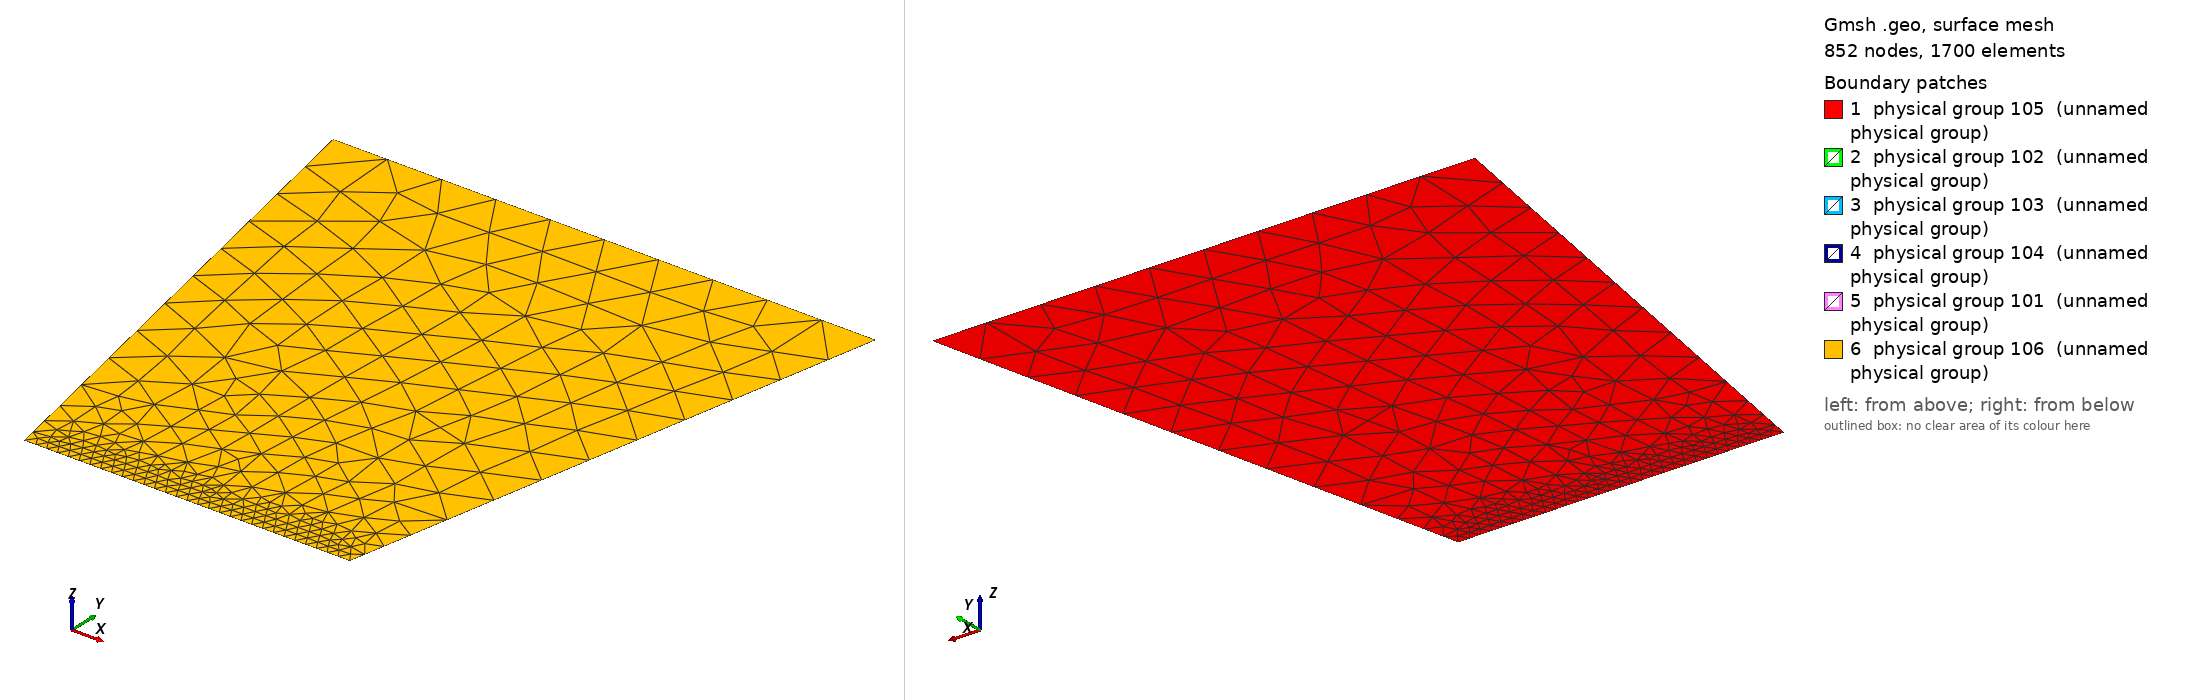

Gmsh geometry script, surface-meshed: 852 nodes, 1700 surface elements. Boundary patches (legend numbers): 1 physical group 105 (unnamed physical group), 2 physical group 102 (unnamed physical group), 3 physical group 103 (unnamed physical group), 4 physical group 104 (unnamed physical group), 5 physical group 101 (unnamed physical group), 6 physical group 106 (unnamed physical group). Left view from above one corner, right view from below the opposite corner. Legend entries are the model's physical surfaces. The drawing asked Gmsh for element sizes between 1% and 20% of the model's largest extent; the script's own settings can give other sizes.

=== PlanMesh.geo (drawn) ===
lc = 500.0;
Point(1)={1000.0,0.0,0.0,lc};
Point(2)={0.0,5000.0,0.0,lc};
Point(3)={5000.0,5000.0,0.0,lc};
Point(4)={4000.0,0.0,0.0,lc};

Line(1) = {1,2};
Line(2) = {2,3};
Line(3) = {3,4};
Line(4) = {4,1};

Physical Line(101) = {1};
Physical Line(102) = {2};
Physical Line(103) = {3};
Physical Line(104) = {4};

Line Loop(105) = {1,2,3,4};

Plane Surface(106) = {105};
Physical Surface(105)= {106};

Field[1] = Attractor;
Field[1].NNodesByEdge = 10;
Field[1].EdgesList = {4};

Field[2] = Threshold;
Field[2].IField = 1;
Field[2].LcMin = 100.0;
Field[2].LcMax = 500.0;
Field[2].DistMin = 250.0;
Field[2].DistMax = 1000.0;
Background Field = 2;
Mesh.CharacteristicLengthExtendFromBoundary = 0;//+

out[]=Extrude {0, 0, 1.0} {
  Surface{106}; Layers{5}; 
};

    /* surfaceVector contains in the following order:
    [0]	- front surface (opposed to source surface)
    [1] - extruded volume
    [2] - bottom surface (belonging to 1st line in "Line Loop (6)")
    [3] - right surface (belonging to 2nd line in "Line Loop (6)")
    [4] - top surface (belonging to 3rd line in "Line Loop (6)")
    [5] - left surface (belonging to 4th line in "Line Loop (6)") */

n = #out[];
Printf("Extrude has returned %g elements", n);

Physical Volume(1) = {out[1]};
Physical Surface(106)= {out[0]};
Physical Surface(102)= {out[2]};
Physical Surface(103)= {out[3]};
Physical Surface(104)= {out[4]};
Physical Surface(101)= {out[5]};

// This mesh has boundaries as follows:
// 101 - calving front
// 102 - right sidewall
// 103 - inflow boundary
// 104 - left sidewall
// 105 - base
// 106 - surf
